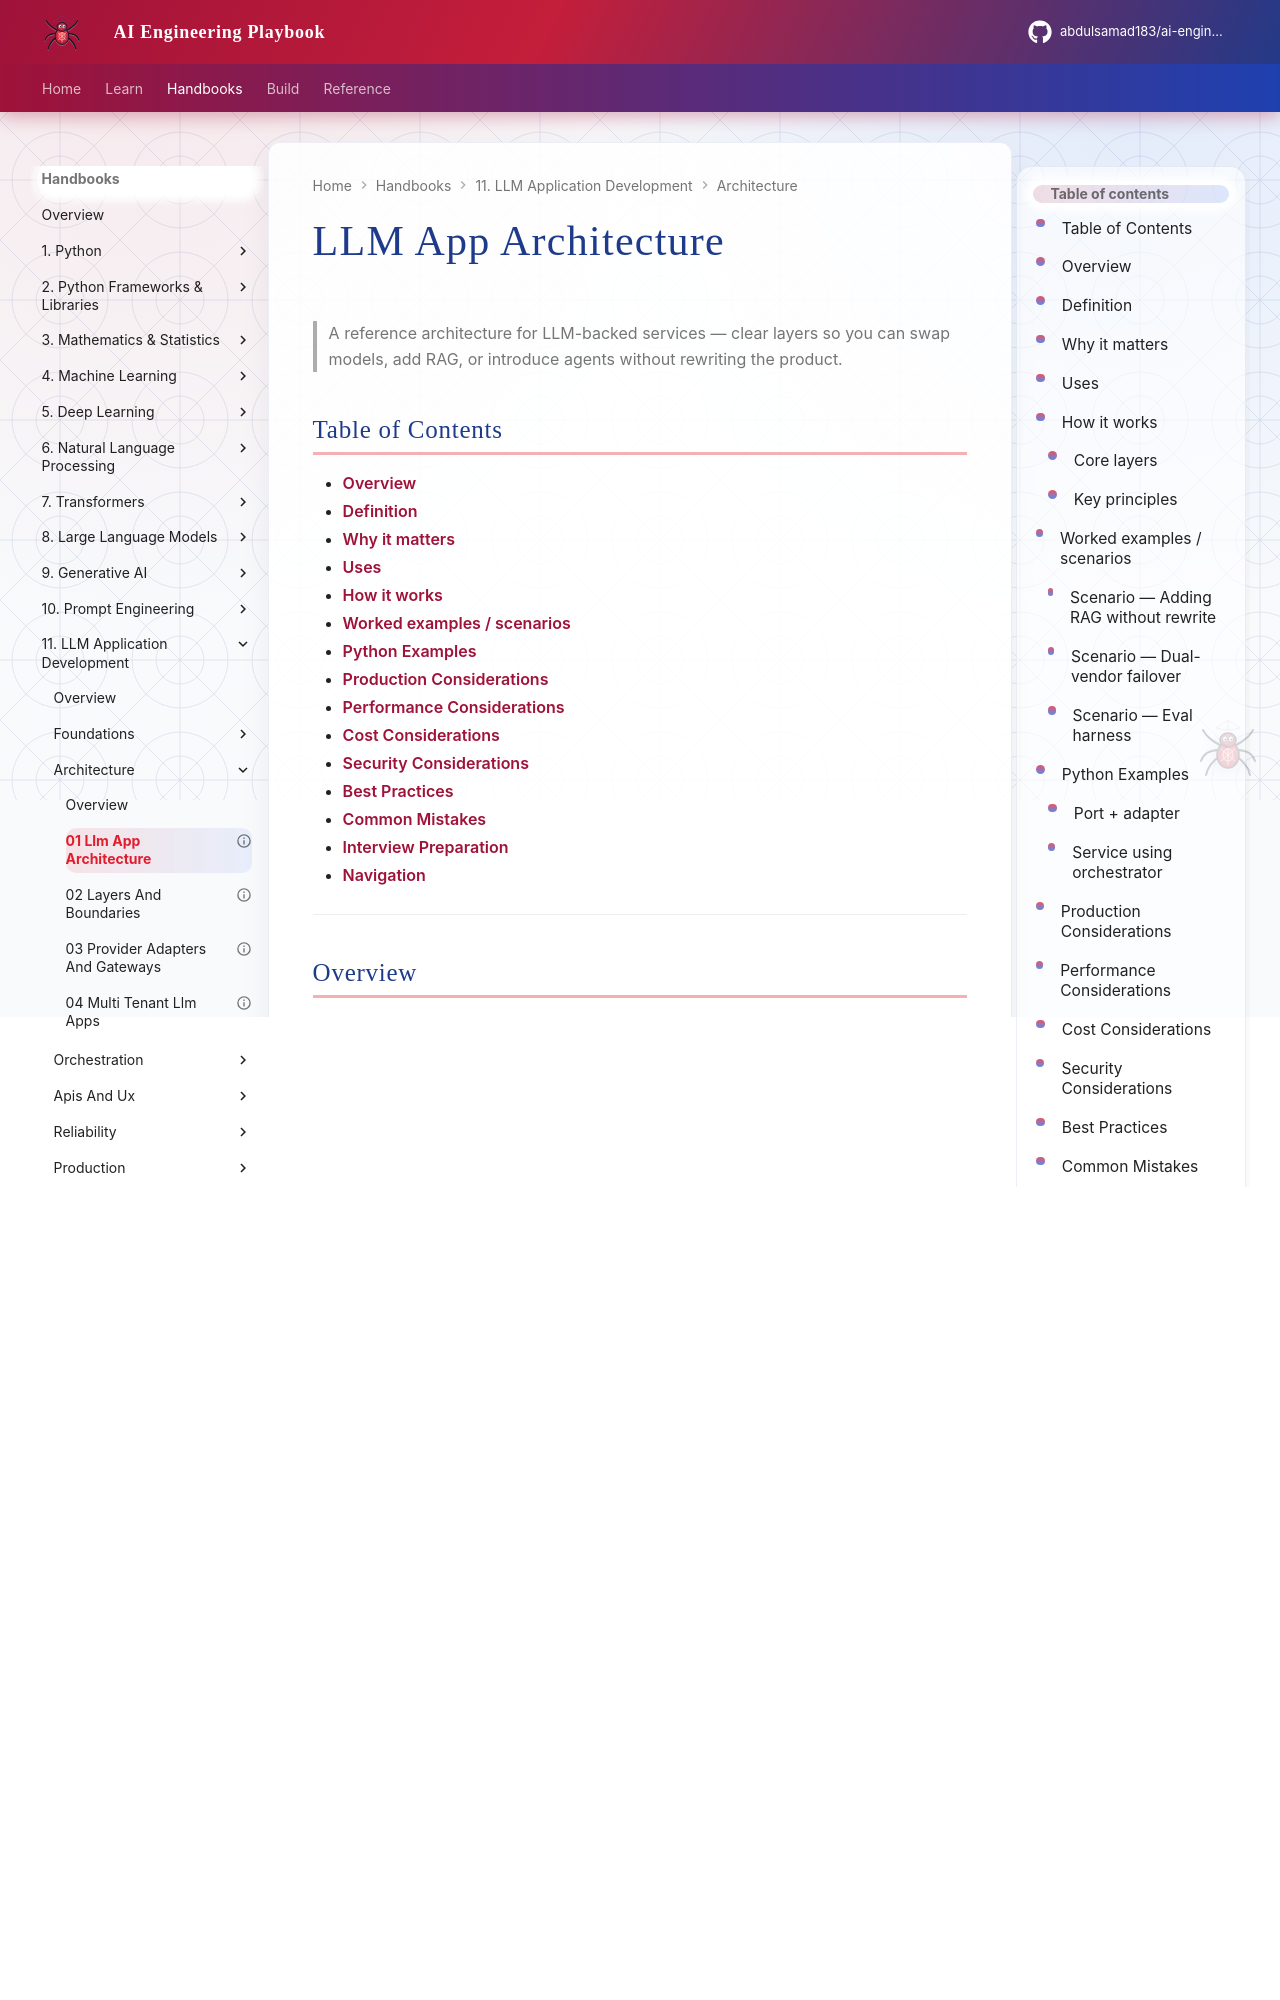

repository: abdulsamad183/ai-engineering-playbook · page: domains/llm-application-development/architecture/01-llm-app-architecture/index.html · generator: mkdocs

---
title: "LLM App Architecture"
description: "A production reference architecture for LLM-backed services: API edge, orchestration, provider adapters, persistence, and observability."
domain: llm-application-development
tags: [llm-application-development, architecture, reference-architecture, adapters]
status: published
created: 2026-08-12
updated: 2026-08-12
version: "1.0"
related:
  - 02-layers-and-boundaries.md
  - 03-provider-adapters-and-gateways.md
  - ../orchestration/01-orchestration-patterns.md
  - ../production/01-llm-app-building-checklist.md
  - ../../ai-system-design/README.md
---

# LLM App Architecture

> A reference architecture for LLM-backed services — clear layers so you can swap models, add RAG, or introduce agents without rewriting the product.

## Table of Contents

- [Overview](#overview)
- [Definition](#definition)
- [Why it matters](#why-it-matters)
- [Uses](#uses)
- [How it works](#how-it-works)
- [Worked examples / scenarios](#worked-examples-scenarios)
- [Python Examples](#python-examples)
- [Production Considerations](#production-considerations)
- [Performance Considerations](#performance-considerations)
- [Cost Considerations](#cost-considerations)
- [Security Considerations](#security-considerations)
- [Best Practices](#best-practices)
- [Common Mistakes](#common-mistakes)
- [Interview Preparation](#interview-preparation)
- [Navigation](#navigation)

---

## Overview

Early LLM demos collapse API handlers, prompts, vendor SDKs, and DB writes into one file. That works until you need a second model, a second tenant, or an eval harness.

This lesson expands the reference architecture: edges, services, orchestrators, adapters, stores, and hooks — the skeleton every later section hangs on.

```mermaid
flowchart TB
  Edge[API Edge] --> Svc[Application services]
  Svc --> Orch[Orchestrator]
  Orch --> Provider[Model adapter]
  Orch --> Retriever[Retriever]
  Orch --> ToolRuntime[Tool runtime]
  Svc --> Store[(Threads / users / files)]
  Svc --> Obs[Observability / eval hooks]
```

> **Prerequisites:** [Foundations](../../foundations/README.md) · [Backend Engineering](../../backend-engineering/README.md)

---
